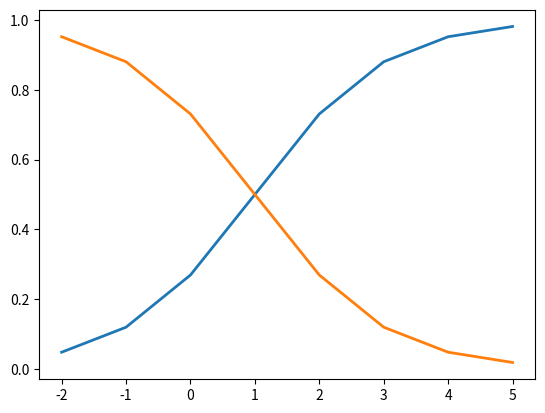

Generate this figure with matplotlib:
"""Softmax."""

scores = [3.0, 1.0, 0.2]

import numpy as np

def softmax(x):
    """Compute softmax values for each sets of scores in x."""
    return np.exp(x) / np.sum(np.exp(x), axis=0)


print("softmax:", softmax(scores))

# Plot softmax curves
import matplotlib.pyplot as plt
x = np.arange(-2.0, 6.0, 1)

print (x)

#scores = np.vstack([x, np.ones_like(x), 0.2 * np.ones_like(x)])
scores = np.vstack([x, np.ones_like(x)])
print( scores)

print(scores.T)
#scores = np.vstack([x])

print(softmax(scores).T)

plt.plot(x, softmax(scores).T, linewidth=2)

plt.show()
